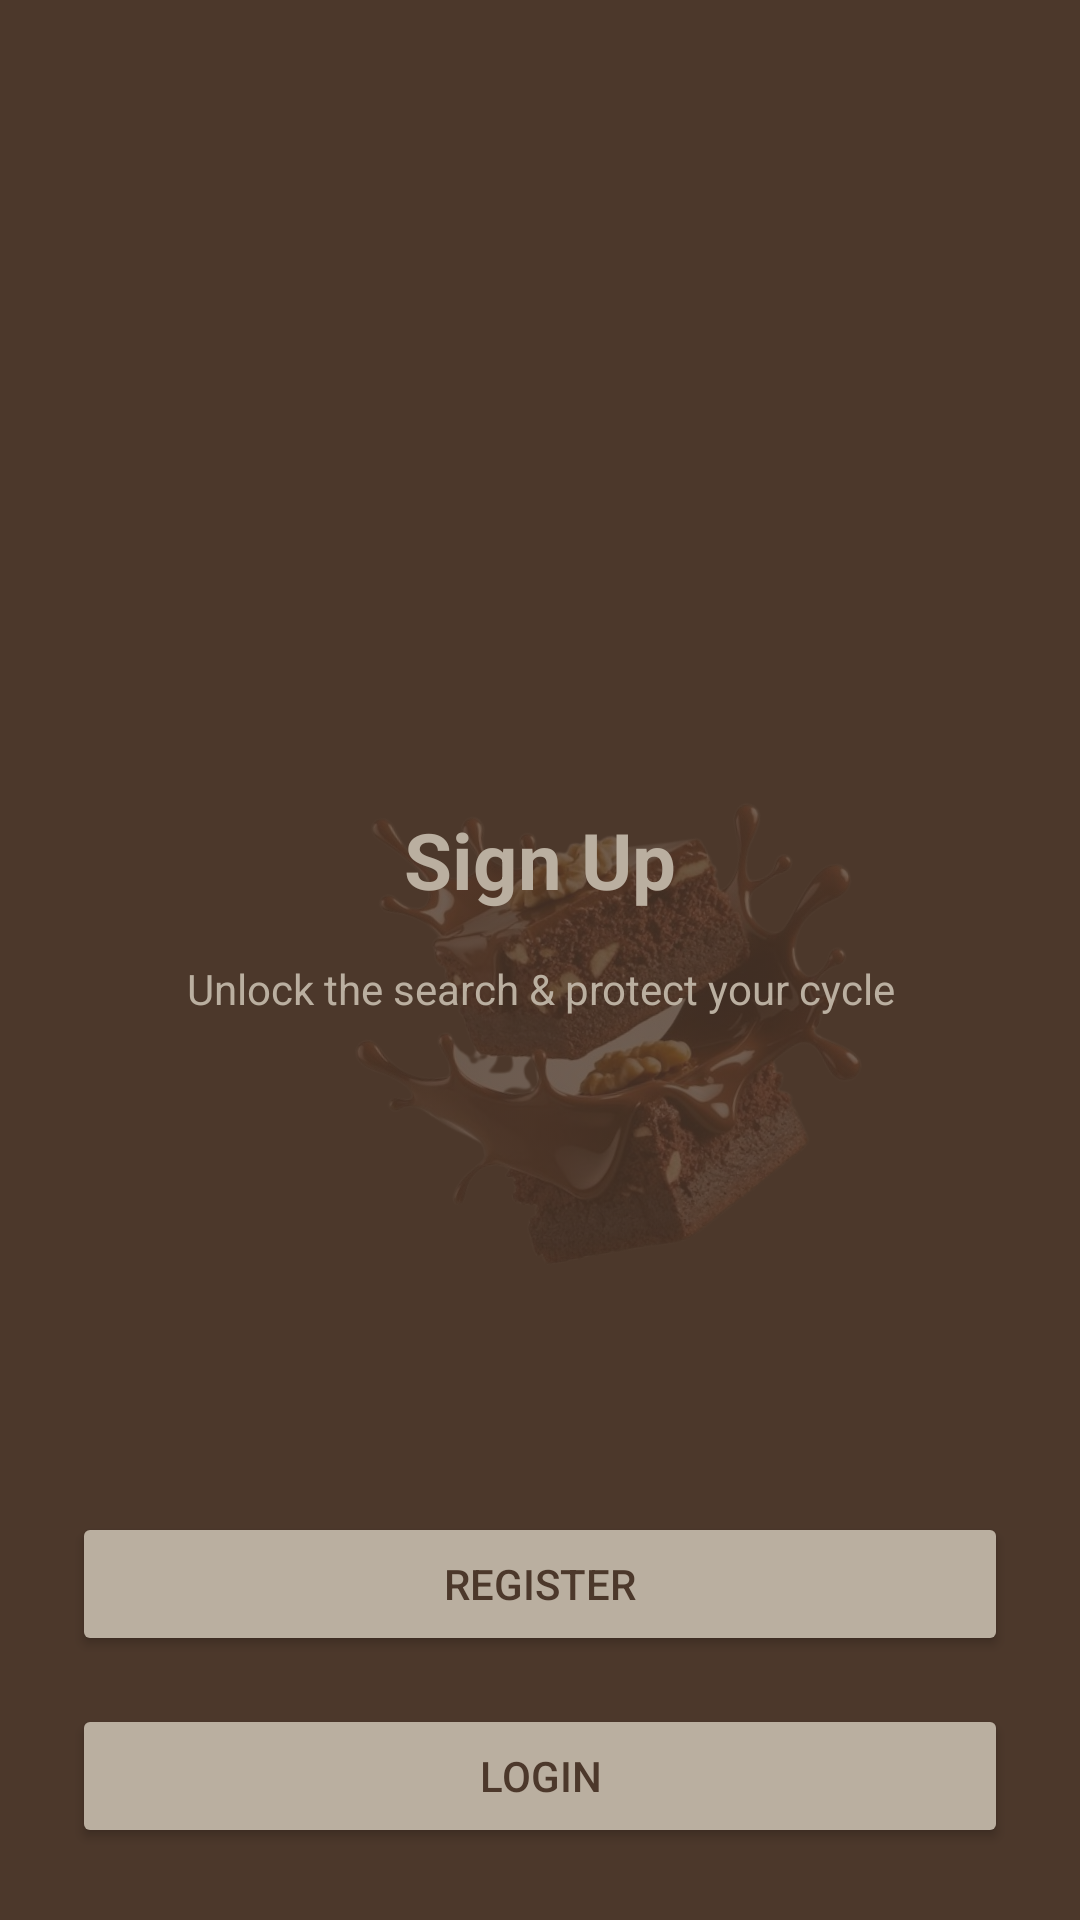

Produce the Android XML layout that renders to this screen, including the resource entries it uses.
<!-- AndroidManifest.xml: application theme Theme.Brunee -->
<!-- res/layout/activity_signup.xml -->
<?xml version="1.0" encoding="utf-8"?>
<RelativeLayout xmlns:android="http://schemas.android.com/apk/res/android"
    android:layout_width="match_parent"
    android:layout_height="match_parent"
    android:padding="24dp"
    android:background="#4C382B">

    
    <ImageView
        android:layout_width="200dp"
        android:layout_height="200dp"
        android:src="@drawable/brownie1"
        android:layout_marginTop="220dp"
        android:layout_marginStart="80dp"
        android:alpha="0.2"
        android:rotation="-8"
        android:scaleType="fitCenter"/>

    
    <LinearLayout
        android:id="@+id/contentLayout"
        android:layout_width="match_parent"
        android:layout_height="wrap_content"
        android:orientation="vertical"
        android:gravity="center"
        android:layout_centerInParent="true">

        <TextView
            android:text="Sign Up"
            android:textSize="26sp"
            android:textStyle="bold"
            android:gravity="center"
            android:textColor="#BAAFA0"
            android:layout_marginBottom="16dp"
            android:layout_width="wrap_content"
            android:layout_height="wrap_content"/>

        <TextView
            android:text="@string/signup_subtitle"
            android:textAlignment="center"
            android:layout_marginBottom="32dp"
            android:textColor="#BAAFA0"
            android:layout_width="match_parent"
            android:layout_height="wrap_content"/>
    </LinearLayout>

    
    <LinearLayout
        android:layout_width="match_parent"
        android:layout_height="wrap_content"
        android:orientation="vertical"
        android:layout_alignParentBottom="true">

        <Button
            android:id="@+id/btnRegister"
            android:text="Register"
            android:layout_marginTop="16dp"
            android:layout_width="match_parent"
            android:layout_height="wrap_content"
            android:backgroundTint="#BAAFA0"
            android:textColor="#4C382B"/>

        <Button
            android:id="@+id/btnLogin"
            android:text="Login"
            android:layout_marginTop="16dp"
            android:layout_width="match_parent"
            android:layout_height="wrap_content"
            android:backgroundTint="#BAAFA0"
            android:textColor="#4C382B"/>
    </LinearLayout>

</RelativeLayout>
<!-- resources referenced by this layout -->
<resources>
  <!-- drawable brownie1: png bitmap (drawable, 266298 bytes) -->
  <string name="signup_subtitle">Unlock the search &amp; protect your cycle</string>
  <style name="Theme.Brunee" parent="Base.Theme.Brunee" />
  <style name="Base.Theme.Brunee" parent="Theme.Material3.DayNight.NoActionBar">
          
          
      </style>
</resources>
